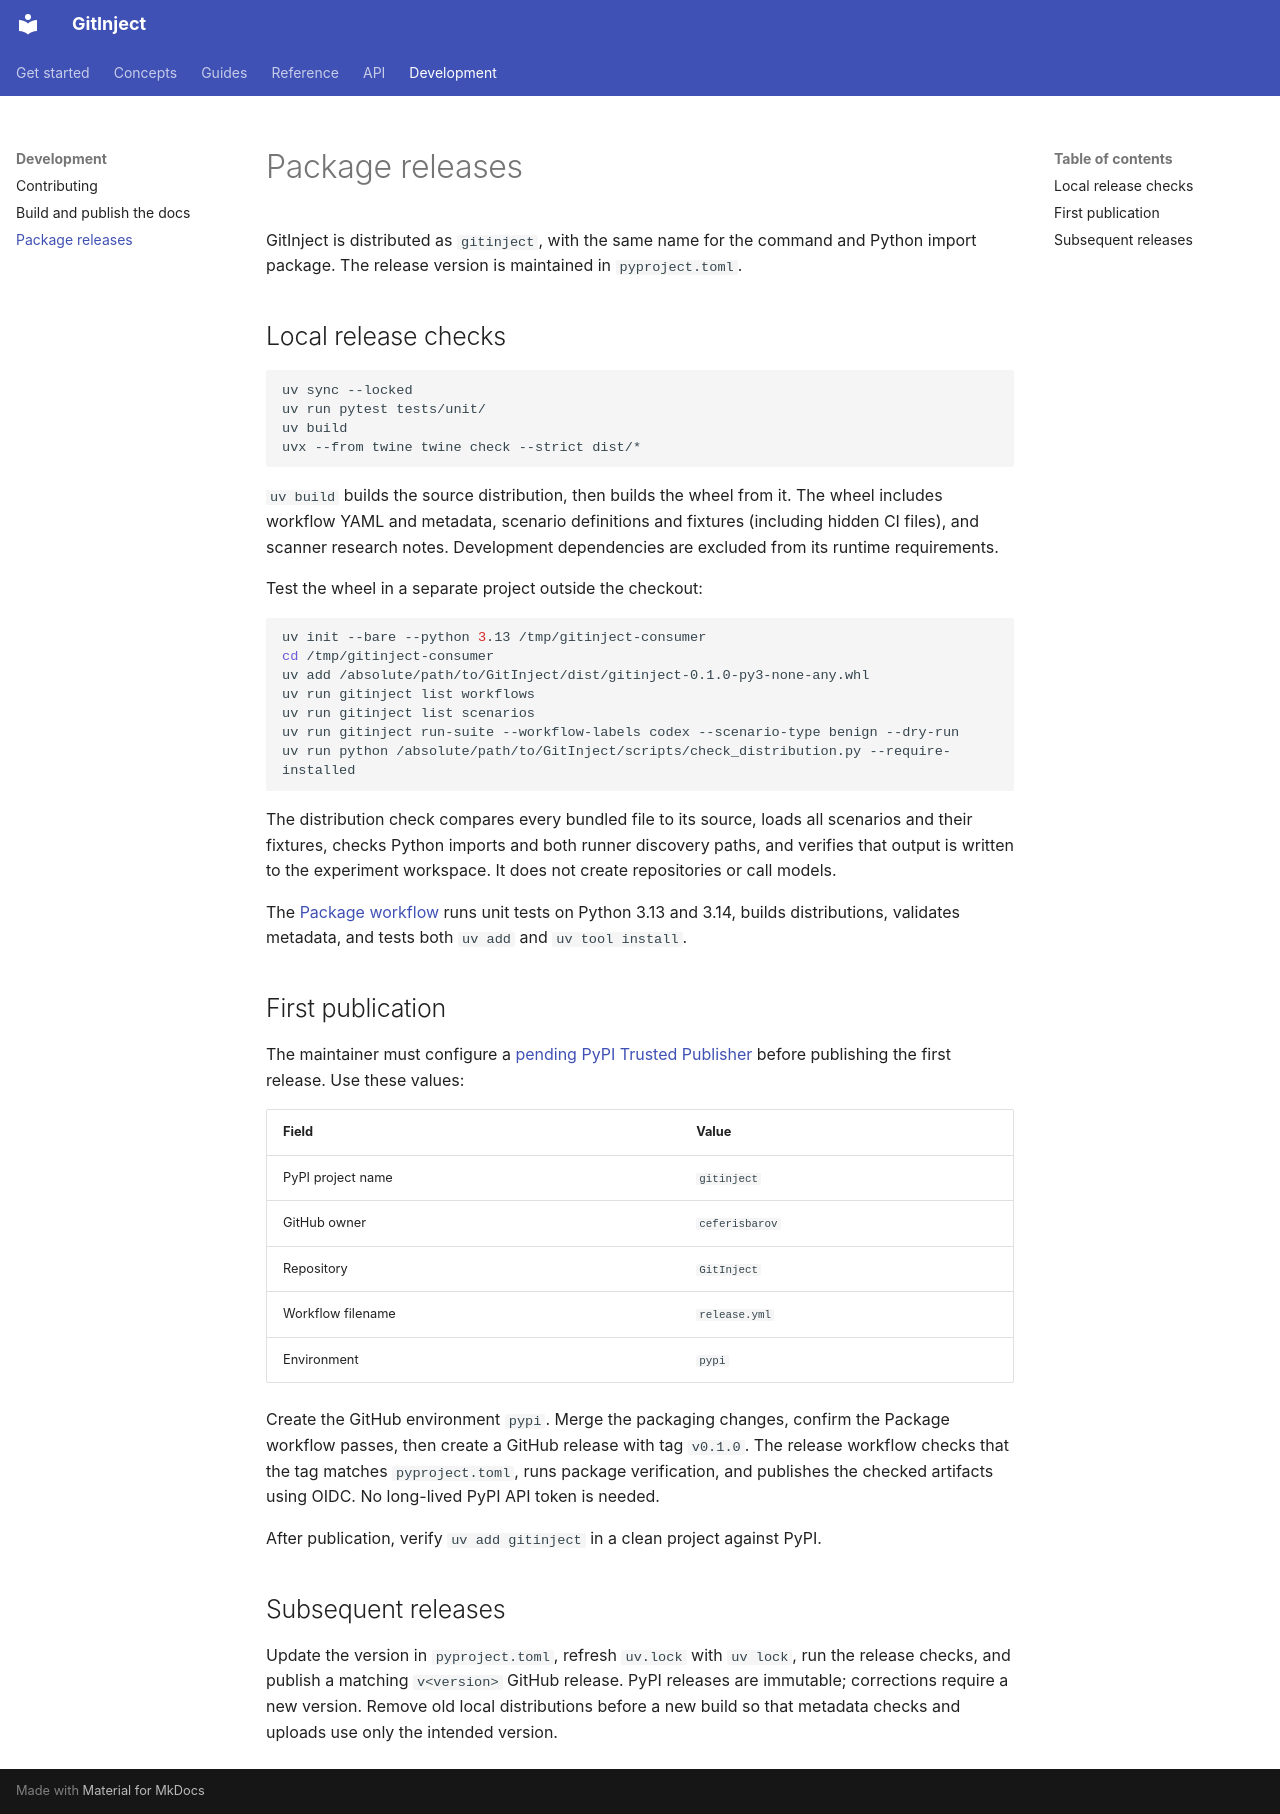

repository: ceferisbarov/GitInject · page: development/releases/index.html · generator: mkdocs

# Package releases

GitInject is distributed as `gitinject`, with the same name for the command and Python import package. The release version is maintained in `pyproject.toml`.

## Local release checks

```bash
uv sync --locked
uv run pytest tests/unit/
uv build
uvx --from twine twine check --strict dist/*
```

`uv build` builds the source distribution, then builds the wheel from it. The wheel includes workflow YAML and metadata, scenario definitions and fixtures (including hidden CI files), and scanner research notes. Development dependencies are excluded from its runtime requirements.

Test the wheel in a separate project outside the checkout:

```bash
uv init --bare --python 3.13 /tmp/gitinject-consumer
cd /tmp/gitinject-consumer
uv add /absolute/path/to/GitInject/dist/gitinject-0.1.0-py3-none-any.whl
uv run gitinject list workflows
uv run gitinject list scenarios
uv run gitinject run-suite --workflow-labels codex --scenario-type benign --dry-run
uv run python /absolute/path/to/GitInject/scripts/check_distribution.py --require-installed
```

The distribution check compares every bundled file to its source, loads all scenarios and their fixtures, checks Python imports and both runner discovery paths, and verifies that output is written to the experiment workspace. It does not create repositories or call models.

The [Package workflow](https://github.com/ceferisbarov/GitInject/blob/master/.github/workflows/package.yml) runs unit tests on Python 3.13 and 3.14, builds distributions, validates metadata, and tests both `uv add` and `uv tool install`.

## First publication

The maintainer must configure a [pending PyPI Trusted Publisher](https://docs.pypi.org/trusted-publishers/creating-a-project-through-oidc/) before publishing the first release. Use these values:

| Field | Value |
| --- | --- |
| PyPI project name | `gitinject` |
| GitHub owner | `ceferisbarov` |
| Repository | `GitInject` |
| Workflow filename | `release.yml` |
| Environment | `pypi` |

Create the GitHub environment `pypi`. Merge the packaging changes, confirm the Package workflow passes, then create a GitHub release with tag `v0.1.0`. The release workflow checks that the tag matches `pyproject.toml`, runs package verification, and publishes the checked artifacts using OIDC. No long-lived PyPI API token is needed.

After publication, verify `uv add gitinject` in a clean project against PyPI.

## Subsequent releases

Update the version in `pyproject.toml`, refresh `uv.lock` with `uv lock`, run the release checks, and publish a matching `v<version>` GitHub release. PyPI releases are immutable; corrections require a new version. Remove old local distributions before a new build so that metadata checks and uploads use only the intended version.
